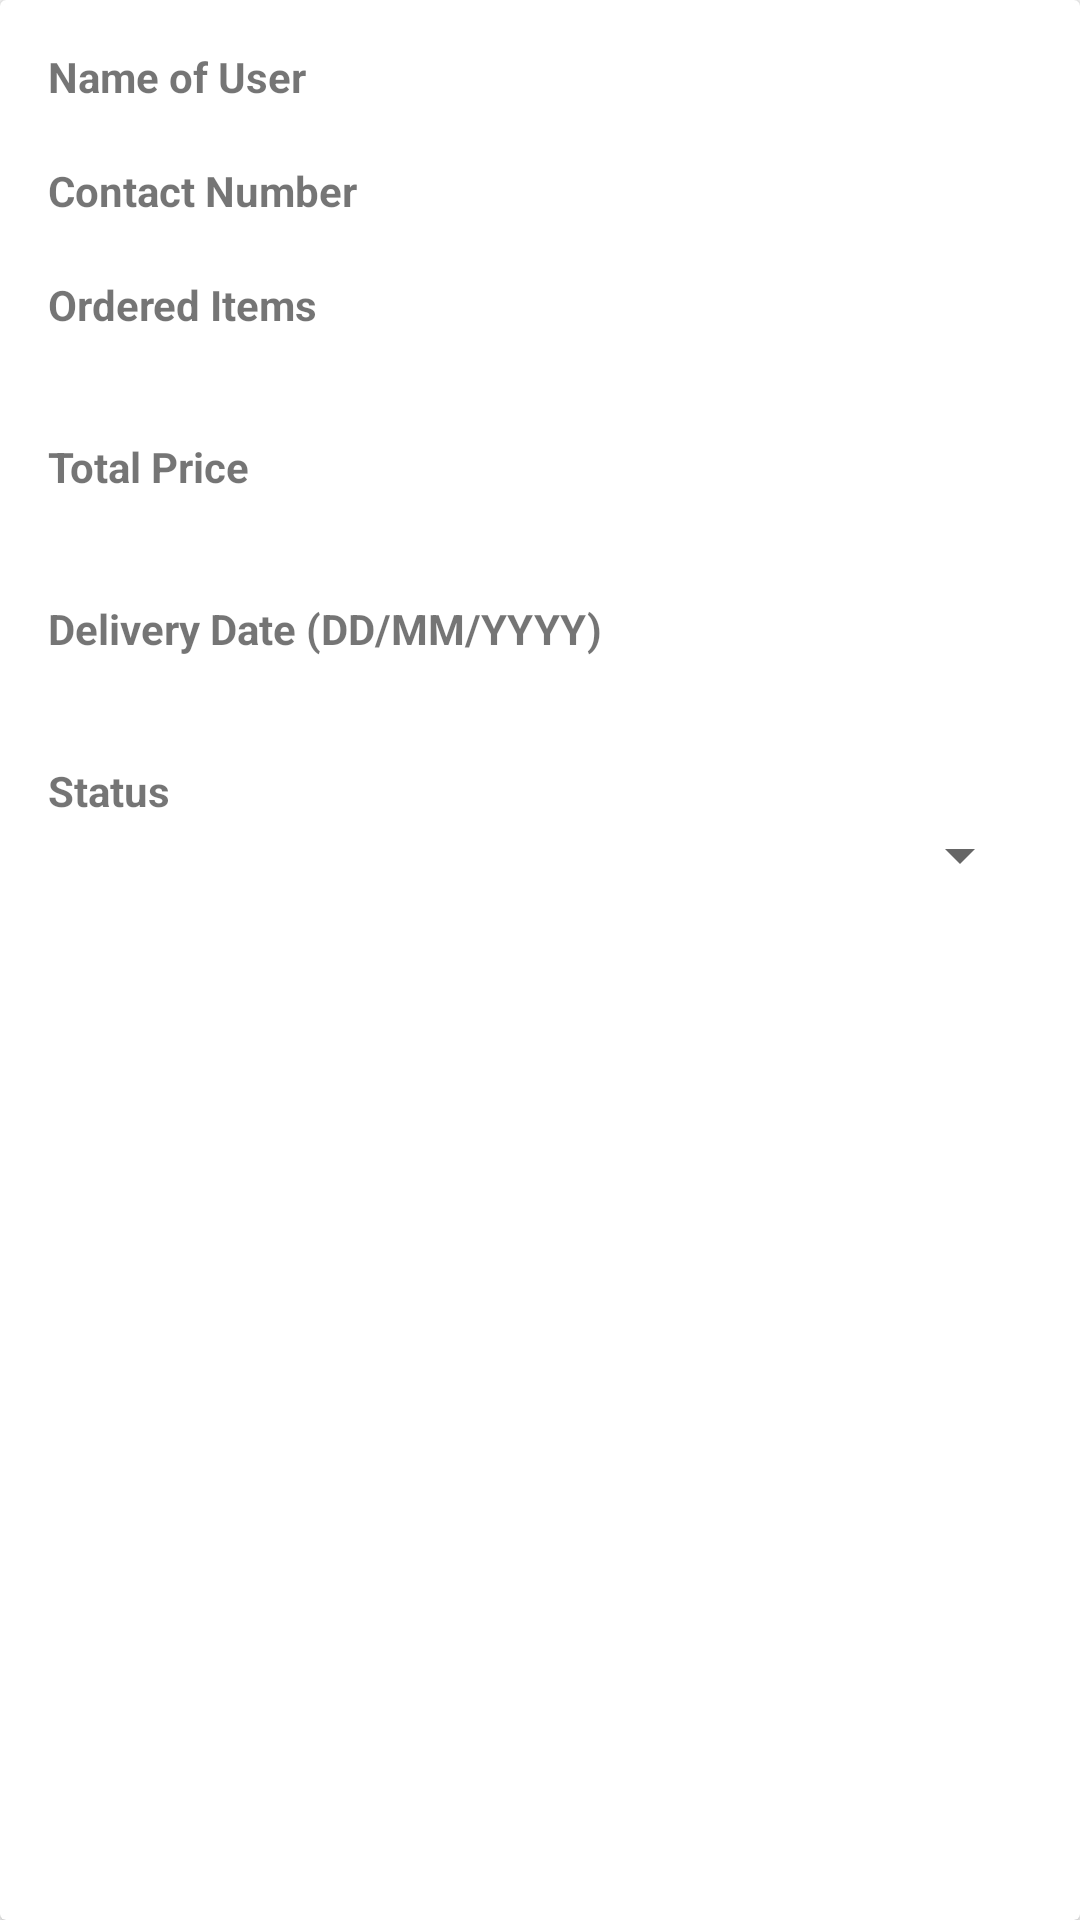

Here is an Android app screen rendered from its layout file. Give the layout XML and the strings, colors and styles it references.
<!-- AndroidManifest.xml: application theme AppTheme -->
<!-- res/layout/orders_list_item.xml -->
<?xml version="1.0" encoding="utf-8"?>
<androidx.cardview.widget.CardView xmlns:android="http://schemas.android.com/apk/res/android"
    android:layout_width="match_parent"
    android:layout_height="wrap_content"
    android:layout_marginStart="@dimen/app_edittext_bottom_margin"
    android:layout_marginLeft="@dimen/app_edittext_bottom_margin"
    android:layout_marginTop="@dimen/app_edittext_bottom_margin">

    <LinearLayout
        android:layout_width="match_parent"
        android:layout_height="match_parent"
        android:orientation="vertical"
        android:padding="@dimen/app_edittext_bottom_margin">

        <TextView
            android:id="@+id/username_title"
            android:layout_width="match_parent"
            android:layout_height="wrap_content"
            android:text="@string/username"
            android:textStyle="bold" />

        <TextView
            android:id="@+id/username"
            android:layout_width="match_parent"
            android:layout_height="wrap_content" />

        <TextView
            android:id="@+id/phone_title"
            android:layout_width="match_parent"
            android:layout_height="wrap_content"
            android:text="@string/phone"
            android:textStyle="bold" />

        <TextView
            android:id="@+id/phone"
            android:layout_width="match_parent"
            android:layout_height="wrap_content" />

        <TextView
            android:id="@+id/order_title"
            android:layout_width="match_parent"
            android:layout_height="wrap_content"
            android:text="@string/ordered_items"
            android:textStyle="bold" />

        <TextView
            android:id="@+id/order_items"
            android:layout_width="match_parent"
            android:layout_height="wrap_content" />

        <TextView
            android:id="@+id/price_title"
            android:layout_width="match_parent"
            android:layout_height="wrap_content"
            android:layout_marginTop="@dimen/app_edittext_bottom_margin"
            android:text="@string/total_price"
            android:textStyle="bold" />

        <TextView
            android:id="@+id/order_price"
            android:layout_width="match_parent"
            android:layout_height="wrap_content" />

        <TextView
            android:id="@+id/delivery_date_title"
            android:layout_width="match_parent"
            android:layout_height="wrap_content"
            android:layout_marginTop="@dimen/app_edittext_bottom_margin"
            android:text="@string/delivery_date"
            android:textStyle="bold" />

        <TextView
            android:id="@+id/delivery_date"
            android:layout_width="match_parent"
            android:layout_height="wrap_content" />

        <TextView
            android:id="@+id/status_title"
            android:layout_width="match_parent"
            android:layout_height="wrap_content"
            android:layout_marginTop="@dimen/app_edittext_bottom_margin"
            android:text="@string/status"
            android:textStyle="bold" />

        <Spinner
            android:id="@+id/order_status"
            android:layout_width="match_parent"
            android:layout_height="wrap_content" />

    </LinearLayout>
</androidx.cardview.widget.CardView>
<!-- resources referenced by this layout -->
<resources>
  <dimen name="app_edittext_bottom_margin">16dp</dimen>
  <string name="delivery_date">Delivery Date (DD/MM/YYYY)</string>
  <string name="ordered_items">Ordered Items</string>
  <string name="phone">Contact Number</string>
  <string name="status">Status</string>
  <string name="total_price">Total Price</string>
  <string name="username">Name of User</string>
  <style name="AppTheme" parent="Theme.AppCompat.Light.DarkActionBar">
          
          <item name="colorPrimary">@color/colorPrimary</item>
          <item name="colorPrimaryDark">@color/colorPrimaryDark</item>
          <item name="colorAccent">@color/colorAccent</item>
          <item name="windowActionBar">false</item>
          <item name="windowNoTitle">true</item>
      </style>
  <color name="colorPrimary">#1919FF</color>
  <color name="colorPrimaryDark">#0000B3</color>
  <color name="colorAccent">#FFC107</color>
</resources>
